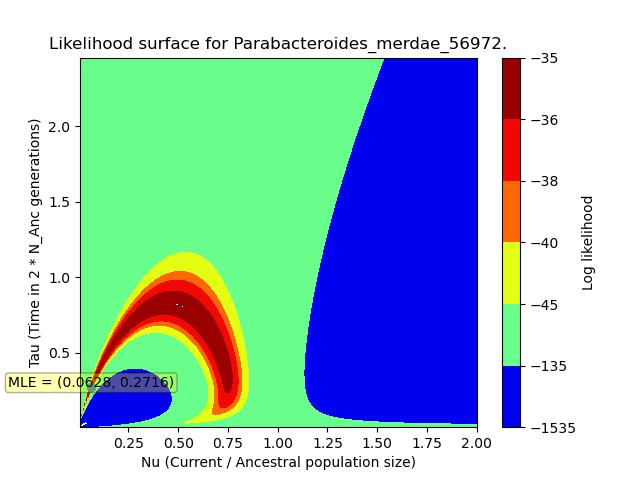

The file beside this chart, header and first rows:
, X, Y, Z
0, 0.006723, 0.006152, -2034
1, 0.006723, 0.01598, -1762
2, 0.006723, 0.02582, -955.3
3, 0.006723, 0.03565, -181.1
4, 0.006723, 0.04548, -35.46
5, 0.006723, 0.05532, -63.36
6, 0.006723, 0.06515, -77.77
7, 0.006723, 0.07498, -81.66
8, 0.006723, 0.08482, -82.59
9, 0.006723, 0.09465, -82.81
10, 0.006723, 0.1045, -82.86
11, 0.006723, 0.1143, -82.87
12, 0.006723, 0.1241, -82.88
13, 0.006723, 0.134, -82.88
14, 0.006723, 0.1438, -82.88
15, 0.006723, 0.1536, -82.88
16, 0.006723, 0.1635, -82.88
17, 0.006723, 0.1733, -82.88
18, 0.006723, 0.1831, -82.88
19, 0.006723, 0.193, -82.88
20, 0.006723, 0.2028, -82.88
21, 0.006723, 0.2126, -82.88
22, 0.006723, 0.2225, -82.88
23, 0.006723, 0.2323, -82.88
24, 0.006723, 0.2421, -82.88
25, 0.006723, 0.252, -82.88
26, 0.006723, 0.2618, -82.88
27, 0.006723, 0.2716, -82.88
28, 0.006723, 0.2815, -82.88
29, 0.006723, 0.2913, -82.88
30, 0.006723, 0.3011, -82.88
31, 0.006723, 0.311, -82.88
32, 0.006723, 0.3208, -82.88
33, 0.006723, 0.3306, -82.88
34, 0.006723, 0.3405, -82.88
35, 0.006723, 0.3503, -82.88
36, 0.006723, 0.3601, -82.88
37, 0.006723, 0.37, -82.88
38, 0.006723, 0.3798, -82.88
39, 0.006723, 0.3896, -82.88
40, 0.006723, 0.3995, -82.88
41, 0.006723, 0.4093, -82.88
42, 0.006723, 0.4191, -82.88
43, 0.006723, 0.429, -82.88
44, 0.006723, 0.4388, -82.88
45, 0.006723, 0.4486, -82.88
46, 0.006723, 0.4585, -82.88
47, 0.006723, 0.4683, -82.88
48, 0.006723, 0.4781, -82.88
49, 0.006723, 0.488, -82.88
50, 0.006723, 0.4978, -82.88
51, 0.006723, 0.5076, -82.88
52, 0.006723, 0.5175, -82.88
53, 0.006723, 0.5273, -82.88
54, 0.006723, 0.5371, -82.88
55, 0.006723, 0.547, -82.88
56, 0.006723, 0.5568, -82.88
57, 0.006723, 0.5666, -82.88
58, 0.006723, 0.5765, -82.88
59, 0.006723, 0.5863, -82.88
... 62,440 more rows
